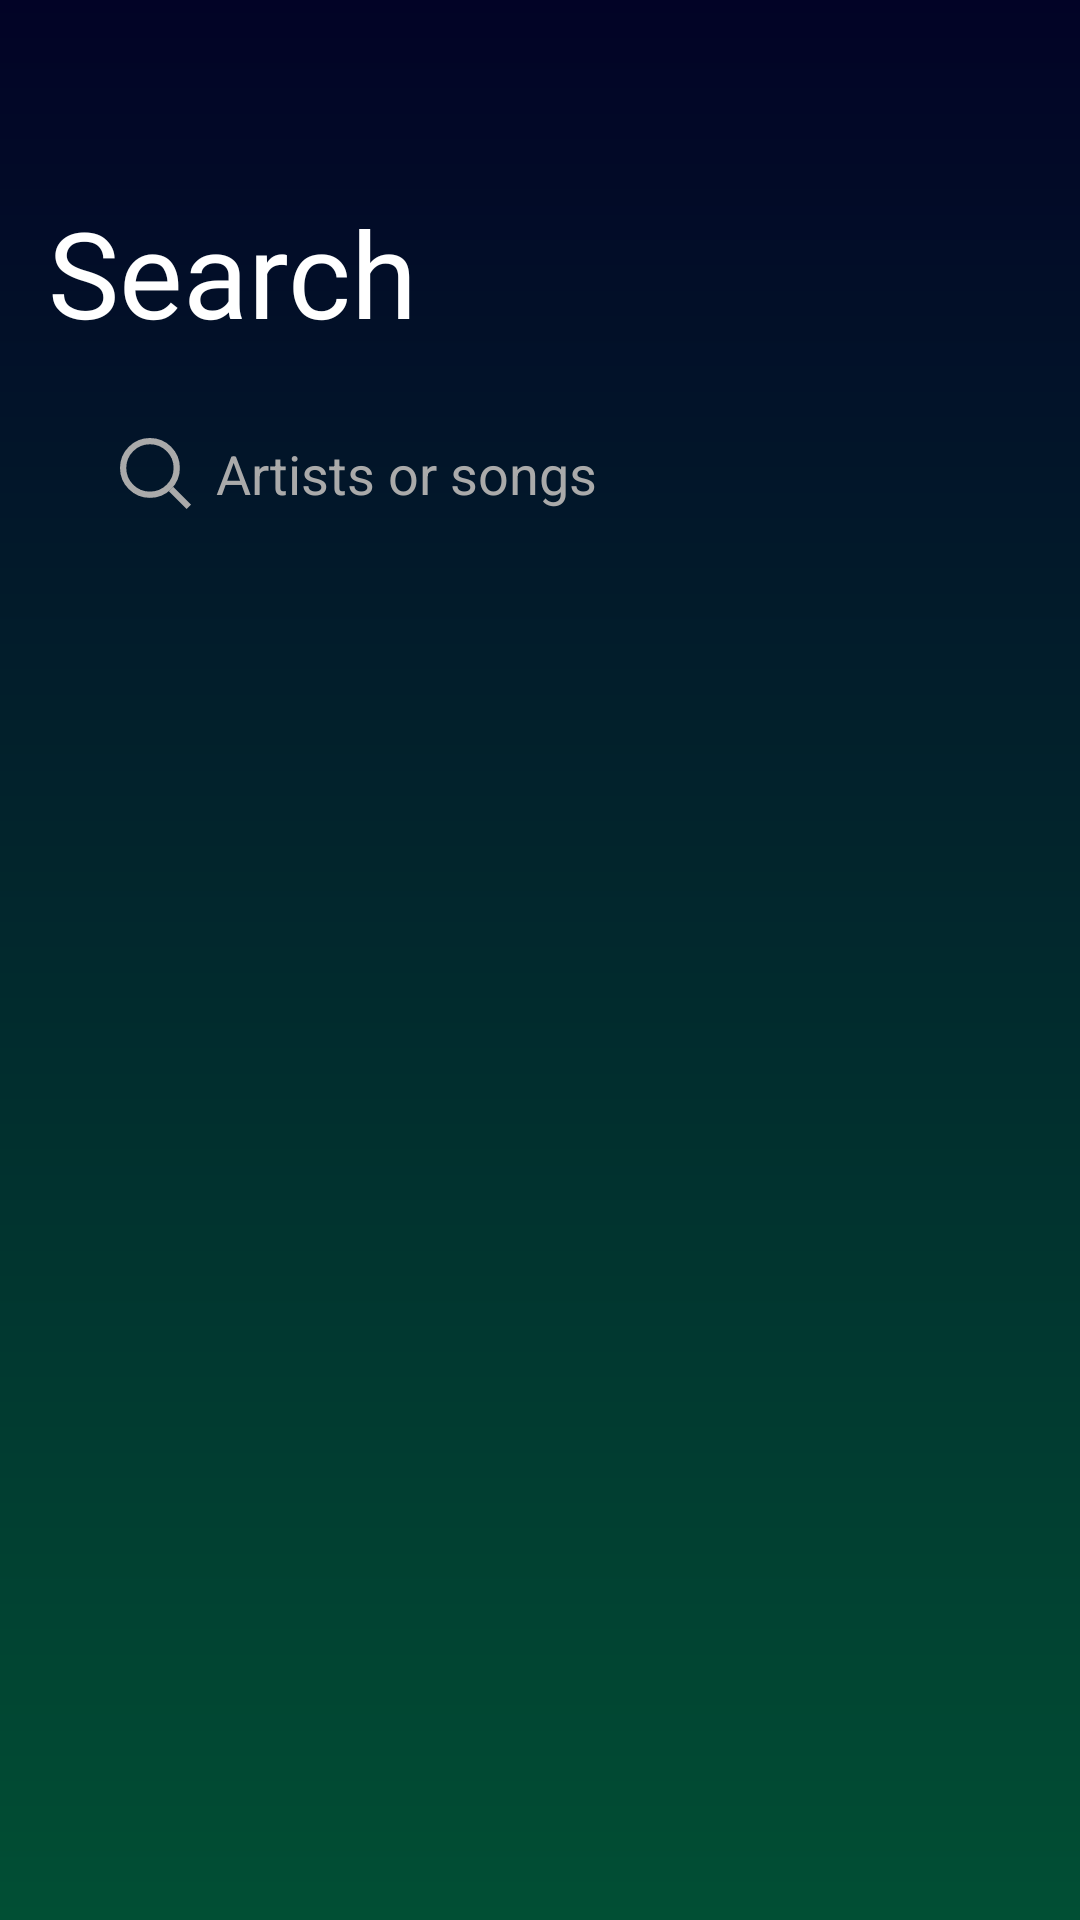

The Android layout XML behind this screen, and the referenced resources:
<!-- AndroidManifest.xml: application theme Theme.Music_player_app -->
<!-- res/layout/searching.xml -->
<?xml version="1.0" encoding="utf-8"?>
<ScrollView xmlns:android="http://schemas.android.com/apk/res/android"
    xmlns:app="http://schemas.android.com/apk/res-auto"
    xmlns:tools="http://schemas.android.com/tools"
    android:layout_width="match_parent"
    android:layout_height="match_parent"
    android:background="@drawable/bg_gradient">

    <LinearLayout
        android:layout_width="match_parent"
        android:layout_height="wrap_content"
        android:orientation="vertical"
        android:padding="16dp">

        
        <TextView
            android:id="@+id/text_discover"
            android:layout_width="match_parent"
            android:layout_height="wrap_content"
            android:fontFamily="@font/poppins_medium"
            android:text="@string/search"
            android:textColor="@color/white"
            android:textSize="40sp"
            android:layout_marginTop="48dp"
            android:layout_marginBottom="16dp" />

        
        <androidx.constraintlayout.widget.ConstraintLayout
            android:layout_width="match_parent"
            android:layout_height="49dp"
            android:layout_marginHorizontal="0dp"
            android:paddingStart="16dp"
            android:paddingEnd="16dp"
            android:paddingTop="8dp"
            android:paddingBottom="8dp"
            android:background="@drawable/bg_search_bar"
            android:layout_gravity="center">

            
            <ImageView
                android:id="@+id/search_icon"
                android:layout_width="24dp"
                android:layout_height="24dp"
                android:layout_marginStart="8dp"
                android:layout_centerVertical="true"
                android:src="@drawable/ic_search"
                app:layout_constraintStart_toStartOf="parent"
                app:layout_constraintTop_toTopOf="parent"
                app:layout_constraintBottom_toBottomOf="parent"
                app:tint="@android:color/darker_gray" />

            
            <EditText
                android:id="@+id/search_edit_text"
                android:layout_width="0dp"
                android:layout_height="match_parent"
                android:layout_marginStart="8dp"
                android:background="@android:color/transparent"
                android:gravity="center_vertical"
                android:hint="@string/artists_or_songs"
                android:imeOptions="actionSearch"
                android:inputType="text"
                android:textColor="@android:color/black"
                android:textColorHint="@android:color/darker_gray"
                app:layout_constraintBottom_toBottomOf="parent"
                app:layout_constraintEnd_toEndOf="parent"
                app:layout_constraintStart_toEndOf="@id/search_icon"
                app:layout_constraintTop_toTopOf="parent"
                tools:ignore="TouchTargetSizeCheck" />
        </androidx.constraintlayout.widget.ConstraintLayout>

        
        <androidx.recyclerview.widget.RecyclerView
            android:id="@+id/recyclerView"
            android:layout_width="match_parent"
            android:layout_height="0dp"
            android:layout_marginTop="16dp"
            android:layout_marginBottom="16dp"
            android:layout_gravity="center"
            android:scrollbars="vertical"
            android:layout_weight="1" />

    </LinearLayout>

</ScrollView>
<!-- resources referenced by this layout -->
<resources>
  <color name="white">#FFFFFFFF</color>
  <!-- drawable bg_gradient (drawable) -->
  <?xml version="1.0" encoding="utf-8"?>
  <layer-list xmlns:android="http://schemas.android.com/apk/res/android">
      <item>
          <shape android:shape="rectangle">
              <gradient
                  android:angle="90"
                      android:startColor="#014F34"
                  android:endColor="#020326"
                  android:type="linear" />
          </shape>
      </item>
  </layer-list>
  <!-- drawable ic_search (drawable) -->
  <vector xmlns:android="http://schemas.android.com/apk/res/android" android:height="22dp" android:viewportHeight="23" android:viewportWidth="23" android:width="22dp">
        
      <path android:fillColor="#00000000" android:pathData="M9.565,9.565m-8.565,0a8.565,8.565 0,1 1,17.13 0a8.565,8.565 0,1 1,-17.13 0" android:strokeColor="#ffffff" android:strokeWidth="2"/>
        
      <path android:fillColor="#00000000" android:pathData="M16.261,16.261L22,22" android:strokeColor="#ffffff" android:strokeWidth="2"/>
      
  </vector>
  <string name="artists_or_songs">Artists or songs</string>
  <string name="search">Search</string>
  <style name="Theme.Music_player_app" parent="Base.Theme.Music_player_app" />
  <style name="Base.Theme.Music_player_app" parent="Theme.AppCompat.Light.NoActionBar">
          <item name="android:statusBarColor">#014F34</item>
          <item name="android:navigationBarColor">#020326</item>
      </style>
</resources>
